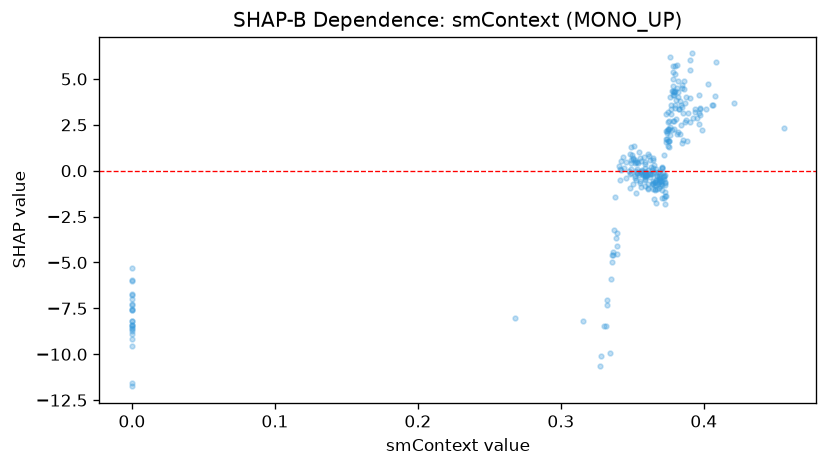

Source data for this figure (header and first rows):
feature_value, shap_value
0.0, -7.576
0.2676, -8.05
0.4082, 5.907
0.392, 6.39
0.3658, -0.9889
0.3688, -0.2644
0.4214, 3.693
0.4558, 2.313
0.364, -0.7431
0.3644, -0.5548
0.0, -7.309
0.4076, 4.067
0.377, 3.383
0.3758, 2.272
0.3708, 0.1235
0.3632, 0.1968
0.3594, -0.2206
0.387, 2.668
0.356, -0.8724
0.3522, 0.4456
0.3488, -0.123
0.359, -0.08246
0.3564, -0.002985
0.3586, -0.2456
0.3604, -0.2428
0.361, -0.1487
0.3708, -1.077
0.0, -8.381
0.3828, 3.379
0.3778, 4.345
0.0, -8.405
0.3736, 2.173
0.3386, -3.673
0.336, -4.602
0.332, -7.334
0.3316, -8.458
0.3438, 0.7223
0.3396, -4.528
0.3666, 0.08426
0.3414, 0.09408
0.3688, -0.4712
0.3744, 2.176
0.3158, -8.172
0.3422, 0.5109
0.3716, -0.1415
0.37, -0.5489
0.3358, -4.966
0.3586, -0.306
0.3536, -0.12
0.0, -5.313
0.3408, 0.2464
0.3376, -1.412
0.3454, 0.4797
0.3486, -0.1809
0.3508, -0.7087
0.348, -0.01044
0.3648, -0.05874
0.3608, -0.9701
0.3274, -10.63
0.328, -10.07
... 222 more rows
